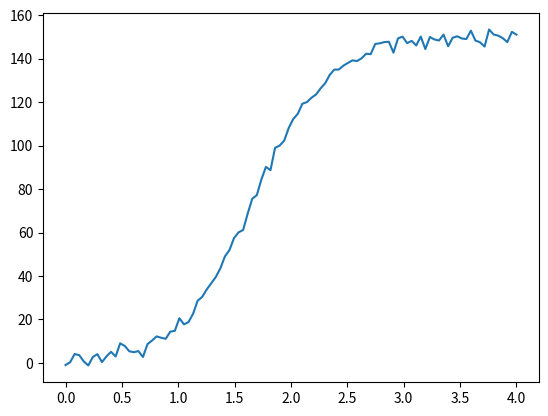

Write Python code to recreate this figure.
import numpy as np

def C_function(k, r, sigma, C_0, t):

    exponent = np.exp(-r * t)

    noise = np.random.normal(scale=sigma, size=len(t))

    return k / (1 + (-1 + (k / C_0))*exponent) + noise


if __name__ == "__main__":
    t_size = np.linspace(0, 4, 100)

    Results = C_function(150, 3, 2, 1, t_size)

    print(Results)

    import matplotlib.pyplot as plt
    plt.plot(t_size, Results)
    plt.show()